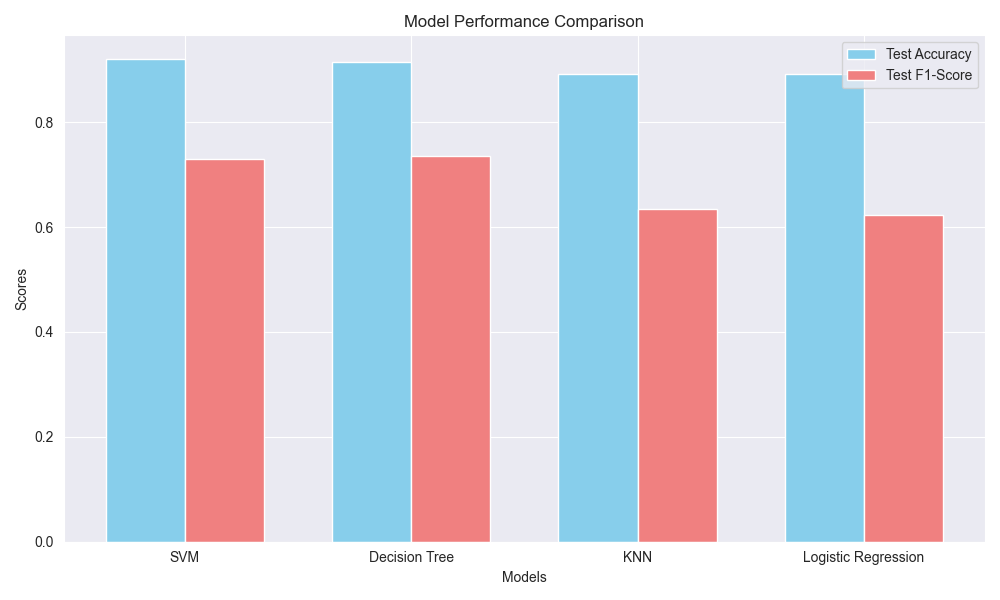

The file beside this chart, header and first rows:
Model, Val Accuracy, Val Precision, Val Recall, Val F1, Test Accuracy, Test Precision, Test Recall, Test F1
SVM, 0.9005, 0.9048, 0.6909, 0.7835, 0.9194, 0.7931, 0.6765, 0.7302
Decision Tree, 0.8957, 0.8367, 0.7455, 0.7885, 0.9147, 0.7353, 0.7353, 0.7353
KNN, 0.8626, 0.825, 0.6, 0.6947, 0.891, 0.6897, 0.5882, 0.6349
Logistic Regression, 0.8863, 0.878, 0.6545, 0.75, 0.891, 0.7037, 0.5588, 0.623
